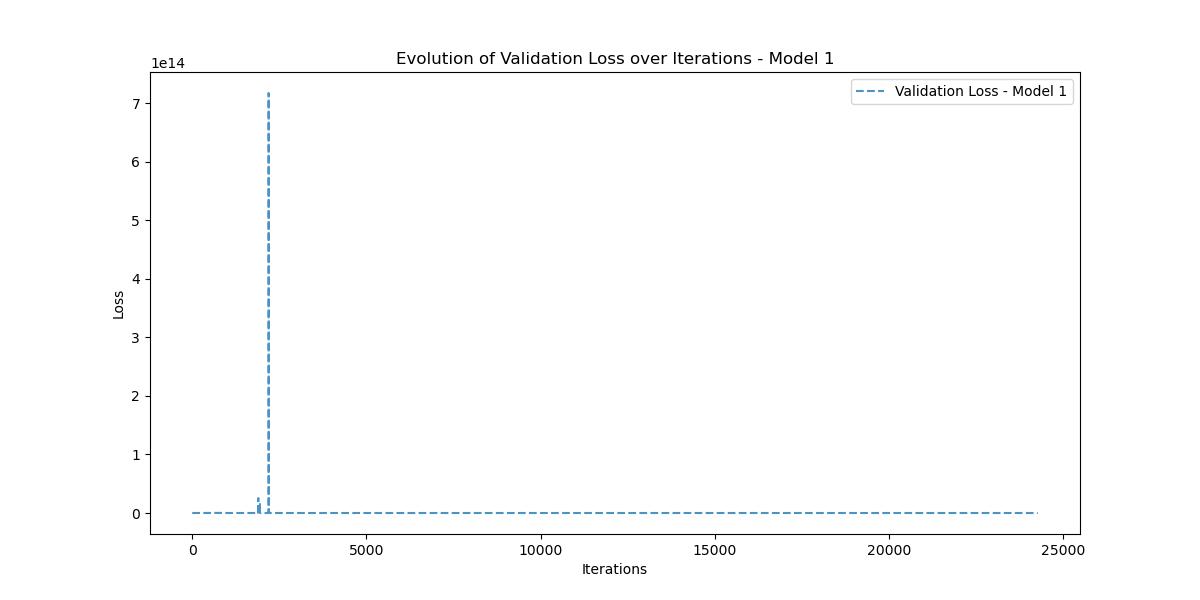

Values plotted in this chart, from the file beside it:
Iteration, Validation_Loss
0, 47587205000
1, 41735983000
2, 14967213000
3, 6717106700
4, 6971562000
5, 1700606100
6, 3943408400
7, 1348992500
8, 652139900
9, 1200453200
10, 305198180
11, 121520140
12, 324617250
13, 140030270
14, 8334938
15, 56708644
16, 68524460
17, 32766356
18, 9077668
19, 13273053
20, 21070090
21, 14010231
22, 11063384
23, 7732529
24, 7780060
25, 9451380
26, 8127162
27, 9060748
28, 7646376
29, 7975923
30, 7560694
31, 7498866
32, 7609262
33, 7316819
34, 7539269
35, 7224028
36, 7408645
37, 7167824
38, 7283920
39, 7123607
40, 7181516
41, 7078218
42, 7097626
43, 7028264
44, 7025774
45, 6975286
46, 6961943
47, 6922030
48, 6904138
49, 6870530
50, 6851294
51, 6801534
52, 6819249
53, 6796522
54, 6642156
55, 6548182
56, 6488952
57, 6531988
58, 7153134
59, 6837426
... 24,206 more rows
